Run: headless pygame with SDL's dummy video driver; simulated clock (each Clock.tick advances the game by its frame time, no real sleeping); random seed 0; keys injected as events and as key.get_pressed() state; no mouse input.
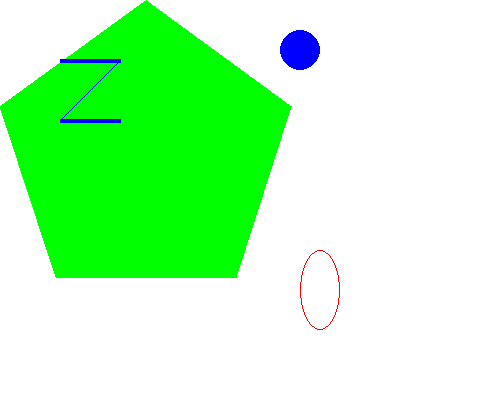
Frame 1 of 4 · flips 1–60 · no input
Frame 2 of 4 · flips 61–180 · tapped SPACE, RETURN · held RIGHT (→), D · screen unchanged from frame 1, image omitted
Frame 3 of 4 · flips 181–300 · held DOWN (↓), S · screen unchanged from frame 2, image omitted
Frame 4 of 4 · flips 301–420 · held LEFT (←), A, UP (↑), W · screen unchanged from frame 3, image omitted

The pygame program that drew these frames:

import pygame, sys
from pygame.locals import *

pygame.init()

#디스플레이 설정
DISPLAYSURF = pygame.display.set_mode((500,400),0,32)
pygame.display.set_caption("Drawing")

#색깔 설정 - 화면에 그리려면 무슨색으로 그릴지 정해야 한다.
BLACK = (0,0,0)
WHITE = (255,255,255)
RED = (255,0,0)
GREEN = (0,255,0)
BLUE = (0,0,255)

#디스플레이 객체위에다 그리기
DISPLAYSURF.fill(WHITE) #배경을 하얀색으로 채움 .fill()은 객체의 메소드다
pygame.draw.polygon(DISPLAYSURF, GREEN,((146,0), (291,106), (236,277), (56,277), (0,106)))  
        #다각형을 어디에 그릴건지, 무슨색으로 그릴건지,꼭짓점은어디인지, 그려지는 선의 두께 이렇게 총 4가지를 인자로 받을 수 있다
        #여기서는 두께는 설정하지 않음
        #두께를 설정하지 않을경우 다각형 내부를 넘겨받은 인자의 색으로 채움
        #두께를 설정할 경우 다각형 내부는 색을 칠하지 않고 테두리만 색을 칠함
pygame.draw.line(DISPLAYSURF,BLUE,(60,60),(120,60),4)
pygame.draw.line(DISPLAYSURF, BLUE, (120, 60), (60, 120))
pygame.draw.line(DISPLAYSURF, BLUE, (60, 120), (120, 120), 4)
        #시작점과 끝점 사이에 선을 그음
pygame.draw.circle(DISPLAYSURF, BLUE, (300, 50), 20,0)
        #중심,반지름,두께를 인자를 받음
        #두께가 0이면 이것은 두께를 설정하지 않은 것과 같은 효과를 보임 ->그래서 원 내부가 색이 칠해짐
        #만약 두께가 0이 아니라면 원 내부는 색이 칠해지지 않고, 테두리만 색이 칠해질 것
pygame.draw.ellipse(DISPLAYSURF, RED, (300, 250, 40, 80), 1)
        #타원은 타원을 감싸고 있는 직사각형의 좌표를 넘겨받음. 

        #이 직사각형의 인자를 해석하면, (200,150)의 위치에 직사각형의 좌측 상단이 그려진다
                                    # (200,150)을 기준으로 x축방향으로 +100, y축 방향으로 +50만큼 더해진 곳에 직사각형의 우측 하단이 그려진다

'''
pixObj = pygame.PixelArray(DISPLAYSURF)     단 하나의 픽셀에 색깔을 지정하기 위한 방법
pixObj[480][380] = BLACK
pixObj[482][382] = BLACK
pixObj[484][384] = BLACK
pixObj[486][386] = BLACK
pixObj[488][388] = BLACK
del pixObj
'''

while True:

    for event in pygame.event.get():

        if event.type == QUIT:

            pygame.quit()

            sys.exit()

    pygame.display.update()     #이것을 호출해야 디스플레이에 우리가 그린 것들이 보여진다
